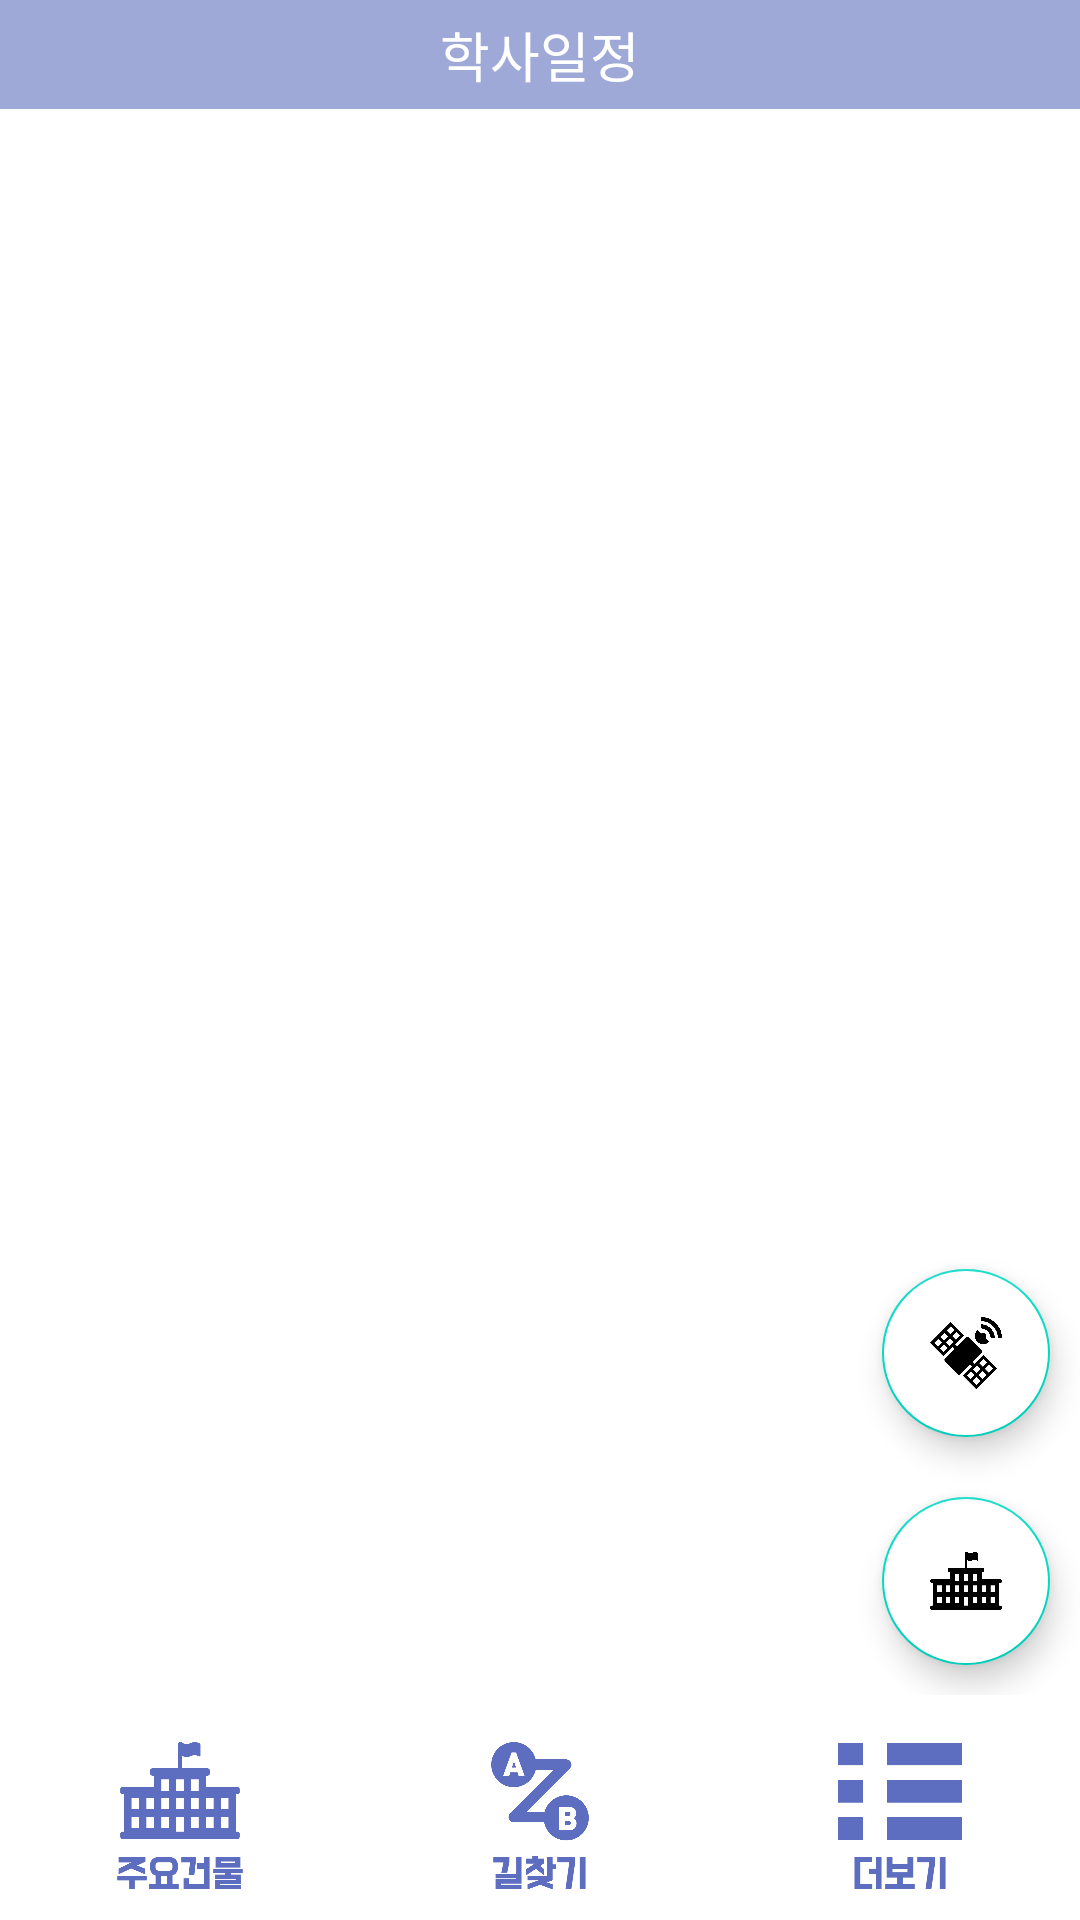

Here is an Android app screen rendered from its layout file. Give the layout XML and the strings, colors and styles it references.
<!-- AndroidManifest.xml: application theme Theme.Team_project -->
<!-- res/layout/activity_mapview.xml -->
<?xml version="1.0" encoding="utf-8"?>
<LinearLayout xmlns:android="http://schemas.android.com/apk/res/android"

    android:layout_width="match_parent"
    android:layout_height="match_parent"
    android:orientation="vertical">
    <TextView
        android:layout_width="match_parent"
        android:layout_height="wrap_content"
        android:text="학사일정"
        android:textSize="18dp"
        android:padding="5dp"
        android:gravity="center"
        android:background="#9FA9D8"
        android:textColor="@color/white"
        android:id="@+id/tv_notice"/>
    <FrameLayout
        android:layout_width="match_parent"
        android:layout_height="0dp"
        android:layout_weight="7">
        <RelativeLayout
            android:id="@+id/map_view"
            android:layout_width="match_parent"
            android:layout_height="match_parent">
        </RelativeLayout>

        <LinearLayout
            android:layout_width="match_parent"
            android:layout_height="match_parent"
            android:gravity="end|bottom"
            android:orientation="vertical">

            <com.google.android.material.floatingactionbutton.FloatingActionButton
                android:id="@+id/btn_location"
                android:layout_width="wrap_content"
                android:layout_height="wrap_content"
                android:layout_margin="10dp"
                android:contentDescription="맵타입"
                android:backgroundTint="@color/white"
                android:src="@drawable/map_btn_003"/>

            <com.google.android.material.floatingactionbutton.FloatingActionButton
                android:id="@+id/btn_reset"
                android:layout_width="wrap_content"
                android:layout_height="wrap_content"
                android:layout_margin="10dp"
                android:contentDescription="원위치"
                android:backgroundTint="@color/white"
                android:src="@drawable/map_btn_002"
                android:scaleType="fitCenter"/>

        </LinearLayout>
    </FrameLayout>

    <ScrollView
        android:layout_width="match_parent"
        android:layout_height="0dp"
        android:layout_weight="0"
        android:id="@+id/sv_dijkstra"
        android:fillViewport="true"
        android:background="#ffffff">
        <LinearLayout
            android:layout_width="match_parent"
            android:layout_height="match_parent"
            android:orientation="vertical">

            <LinearLayout
                android:layout_width="match_parent"
                android:layout_height="wrap_content">
                <LinearLayout
                    android:layout_width="0dp"
                    android:layout_height="wrap_content"
                    android:background="#9FA9D8"
                    android:layout_margin="5dp"
                    android:layout_weight="1"
                    android:orientation="vertical">

                    <TextView
                        android:layout_width="match_parent"
                        android:layout_height="wrap_content"
                        android:background="@color/white"
                        android:gravity="center"
                        android:text="출발지점 선택" />
                    <Spinner
                        android:layout_width="match_parent"
                        android:layout_height="wrap_content"
                        android:id="@+id/s_main_start"/>
                </LinearLayout>
                <LinearLayout
                    android:layout_width="0dp"
                    android:layout_height="wrap_content"
                    android:background="#9FA9D8"
                    android:layout_margin="5dp"
                    android:layout_weight="1"
                    android:orientation="vertical">
                    <TextView
                        android:layout_width="match_parent"
                        android:layout_height="wrap_content"
                        android:text="도착지점 선택"
                        android:gravity="center"
                        android:background="@color/white"/>
                    <Spinner
                        android:layout_width="match_parent"
                        android:layout_height="wrap_content"
                        android:id="@+id/s_main_end" />
                </LinearLayout>
            </LinearLayout>
            <Button
                android:layout_width="match_parent"
                android:layout_height="wrap_content"
                android:text="소요시간 계산"
                android:layout_margin="5dp"
                android:backgroundTint="#9FA9D8"
                android:id="@+id/btn_main_result"/>
            <TextView
                android:layout_width="match_parent"
                android:layout_height="wrap_content"
                android:text="소요시간은 걸어서 도착하는 기준입니다!"
                android:gravity="center"
                android:textSize="12dp"
                android:textColor="#ff0000"/>
            <TextView
                android:layout_width="match_parent"
                android:layout_height="wrap_content"
                android:text="예측 소요시간 : "
                android:gravity="center"
                android:textSize="20dp"
                android:id="@+id/tv_main_result"
                android:layout_margin="5dp"/>
            <TextView
                android:layout_width="match_parent"
                android:layout_height="wrap_content"
                android:text="경로 : "
                android:gravity="center"
                android:textSize="20dp"
                android:id="@+id/tv_main_route"
                android:layout_margin="5dp"/>
        </LinearLayout>
    </ScrollView>
    <ScrollView
        android:layout_width="match_parent"
        android:layout_height="0dp"
        android:layout_weight="0"
        android:fillViewport="true"
        android:id="@+id/sv_facility">
        <ListView
            android:layout_width="match_parent"
            android:layout_height="match_parent"
            android:id="@+id/facility_list" />

    </ScrollView>

    <LinearLayout
        android:layout_width="match_parent"
        android:layout_height="wrap_content"
        android:gravity="center">
        <ImageButton
            android:layout_width="100dp"
            android:layout_height="75dp"
            android:scaleType="fitCenter"
            android:src="@drawable/main_btn_001"
            android:background="@color/white"
            android:layout_weight="1"
            android:id="@+id/btn_main_to_facility"/>

        <ImageButton
            android:layout_width="100dp"
            android:layout_height="75dp"
            android:scaleType="fitCenter"
            android:src="@drawable/main_btn_002"
            android:background="@color/white"
            android:layout_weight="1"
            android:id="@+id/btn_main_to_dijkstra"/>

        <ImageButton
            android:layout_width="100dp"
            android:layout_height="75dp"
            android:scaleType="fitCenter"
            android:src="@drawable/main_btn_003"
            android:background="@color/white"
            android:layout_weight="1"
            android:id="@+id/btn_main_to_menu"/>
    </LinearLayout>
</LinearLayout>
<!-- resources referenced by this layout -->
<resources>
  <color name="white">#FFFFFFFF</color>
  <color name="white_gray">#D3D3D3</color>
  <!-- drawable main_btn_001: png bitmap (drawable, 47053 bytes) -->
  <!-- drawable main_btn_002: png bitmap (drawable, 59325 bytes) -->
  <!-- drawable main_btn_003: png bitmap (drawable, 36491 bytes) -->
  <!-- drawable map_btn_002: png bitmap (drawable, 40807 bytes) -->
  <!-- drawable map_btn_003: png bitmap (drawable-v24, 69405 bytes) -->
  <style name="Theme.Team_project" parent="Theme.MaterialComponents.Light.DarkActionBar">
          
          <item name="colorPrimary">@color/purple_500</item>
          <item name="colorPrimaryVariant">@color/purple_700</item>
          <item name="colorOnPrimary">@color/white</item>
          
          <item name="colorSecondary">@color/teal_200</item>
          <item name="colorSecondaryVariant">@color/teal_700</item>
          <item name="colorOnSecondary">@color/black</item>
          
          <item name="android:statusBarColor" tools:targetApi="l">?attr/colorPrimaryVariant</item>
          
          <item name="actionBarStyle">@style/AppThemeActionBarLogo</item>
      </style>
  <color name="purple_500">#FF6200EE</color>
  <color name="purple_700">#FF3700B3</color>
  <color name="teal_200">#FF03DAC5</color>
  <color name="teal_700">#FF018786</color>
  <color name="black">#FF000000</color>
  <style name="AppThemeActionBarLogo" parent="@style/Widget.AppCompat.Light.ActionBar">
          <item name="background">@color/white</item>
          <item name="logo">@drawable/sk_mark</item>
          <item name="displayOptions">useLogo|showHome</item>
      </style>
  <!-- drawable sk_mark: png bitmap (drawable, 126489 bytes) -->
</resources>
